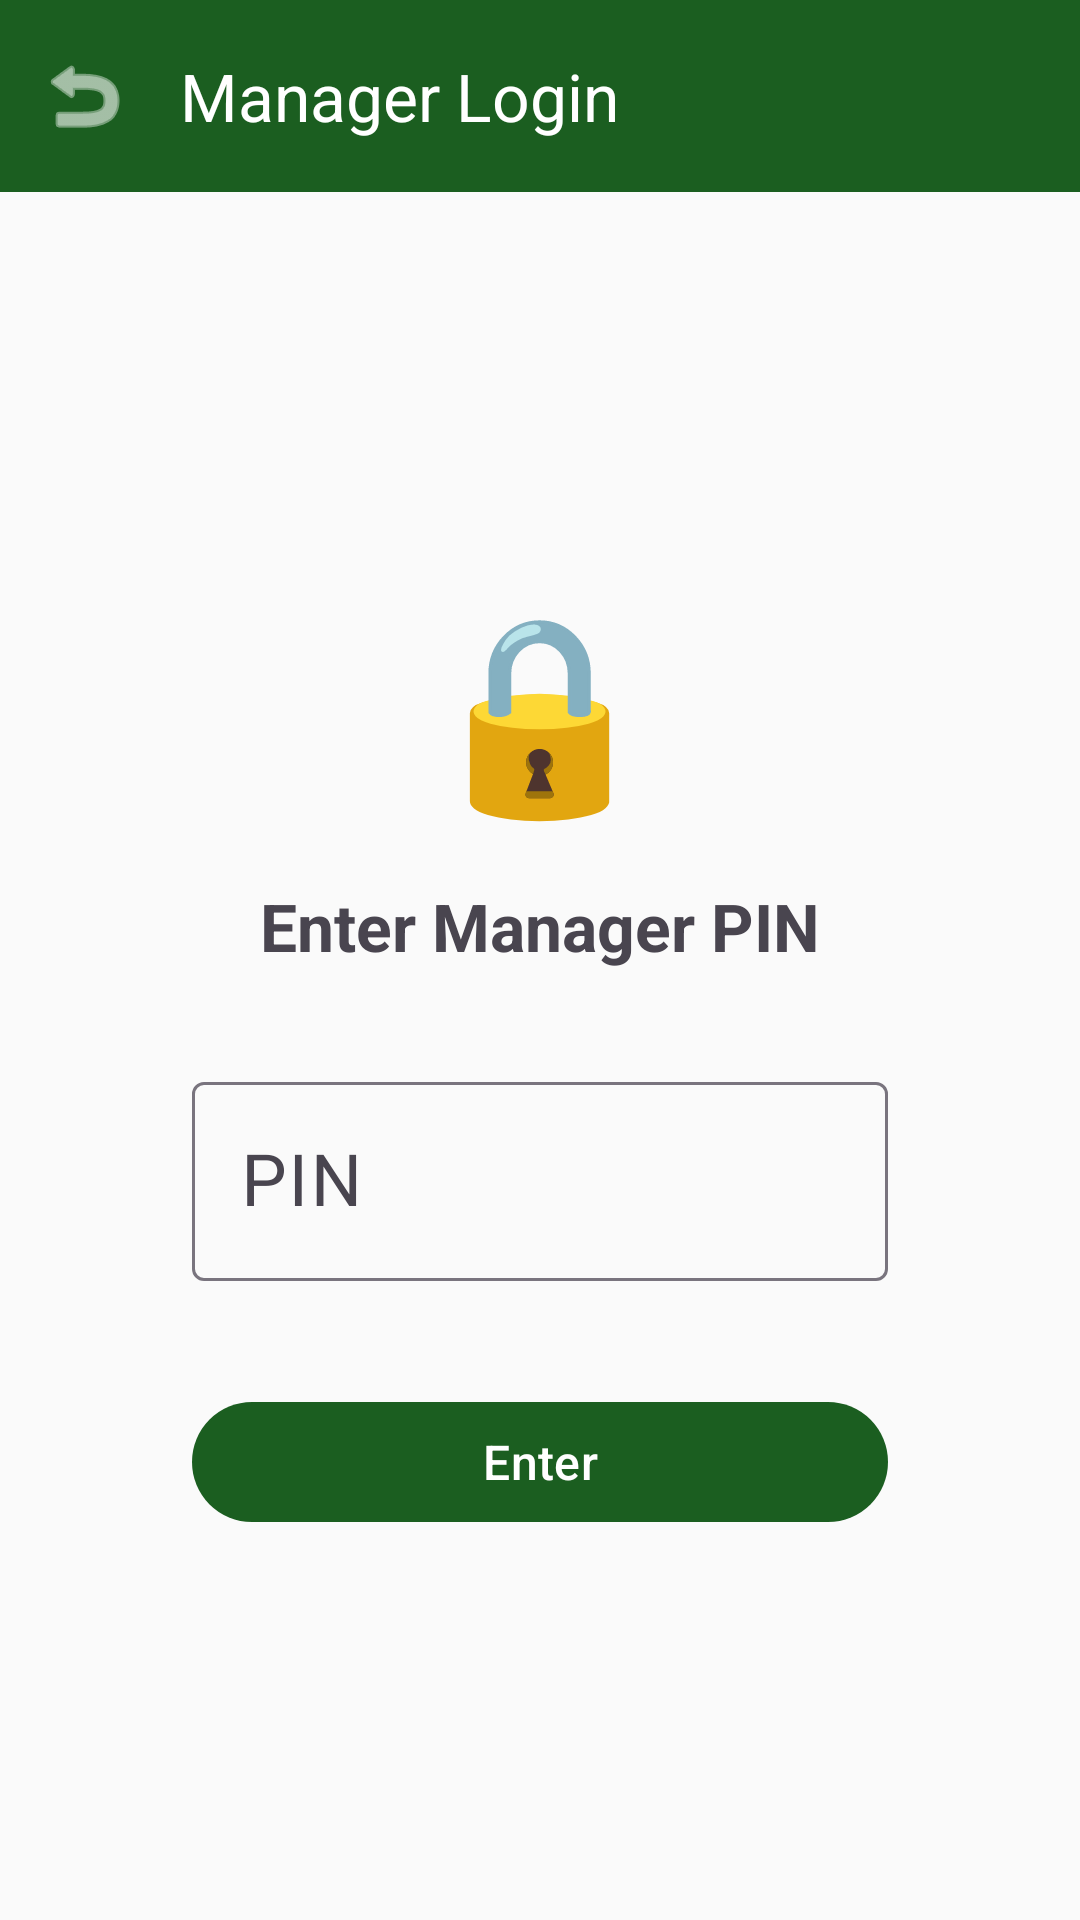

Layout XML and referenced resources for this Android screen:
<!-- AndroidManifest.xml: application theme Theme.TableOrder -->
<!-- res/layout/activity_manager_pin.xml -->
<?xml version="1.0" encoding="utf-8"?>
<LinearLayout xmlns:android="http://schemas.android.com/apk/res/android"
    xmlns:app="http://schemas.android.com/apk/res-auto"
    android:layout_width="match_parent"
    android:layout_height="match_parent"
    android:orientation="vertical"
    android:background="?android:colorBackground">

    <com.google.android.material.appbar.MaterialToolbar
        android:id="@+id/toolbar"
        android:layout_width="match_parent"
        android:layout_height="?attr/actionBarSize"
        android:background="@color/primary"
        app:title="Manager Login"
        app:titleTextColor="@color/on_primary"
        app:navigationIcon="@android:drawable/ic_menu_revert"
        app:navigationIconTint="@color/on_primary" />

    <LinearLayout
        android:layout_width="match_parent"
        android:layout_height="match_parent"
        android:orientation="vertical"
        android:gravity="center"
        android:padding="32dp">

        <TextView
            android:layout_width="wrap_content"
            android:layout_height="wrap_content"
            android:text="🔒"
            android:textSize="64sp" />

        <TextView
            android:layout_width="wrap_content"
            android:layout_height="wrap_content"
            android:text="Enter Manager PIN"
            android:textSize="22sp"
            android:textStyle="bold"
            android:layout_marginTop="16dp" />

        <com.google.android.material.textfield.TextInputLayout
            android:id="@+id/tilPin"
            android:layout_width="match_parent"
            android:layout_height="wrap_content"
            android:layout_marginTop="32dp"
            android:layout_marginHorizontal="32dp"
            app:errorEnabled="true"
            style="@style/Widget.Material3.TextInputLayout.OutlinedBox">

            <com.google.android.material.textfield.TextInputEditText
                android:id="@+id/etPin"
                android:layout_width="match_parent"
                android:layout_height="wrap_content"
                android:hint="PIN"
                android:inputType="numberPassword"
                android:textAlignment="center"
                android:textSize="24sp" />
        </com.google.android.material.textfield.TextInputLayout>

        <com.google.android.material.button.MaterialButton
            android:id="@+id/btnEnter"
            android:layout_width="match_parent"
            android:layout_height="wrap_content"
            android:layout_marginTop="16dp"
            android:layout_marginHorizontal="32dp"
            android:text="Enter"
            android:textSize="16sp" />

    </LinearLayout>
</LinearLayout>
<!-- resources referenced by this layout -->
<resources>
  <color name="on_primary">#FFFFFF</color>
  <color name="primary">#1B5E20</color>
  <style name="Theme.TableOrder" parent="Theme.Material3.Light.NoActionBar">
          
          <item name="colorPrimary">@color/primary</item>
          <item name="colorOnPrimary">@color/on_primary</item>
          <item name="colorPrimaryContainer">@color/primary_variant</item>
  
          
          <item name="colorSecondary">@color/secondary</item>
          <item name="colorOnSecondary">@color/on_secondary</item>
          <item name="colorSecondaryContainer">@color/secondary_variant</item>
  
          
          <item name="android:colorBackground">@color/background</item>
          <item name="colorSurface">@color/surface</item>
          <item name="colorOnBackground">@color/on_background</item>
          <item name="colorOnSurface">@color/on_surface</item>
  
          
          <item name="colorError">@color/error</item>
          <item name="colorOnError">@color/on_error</item>
  
          
          <item name="android:statusBarColor">@color/primary</item>
      </style>
  <color name="primary_variant">#388E3C</color>
  <color name="secondary">#FF6F00</color>
  <color name="on_secondary">#000000</color>
  <color name="secondary_variant">#FFA000</color>
  <color name="background">#FAFAFA</color>
  <color name="surface">#FFFFFF</color>
  <color name="on_background">#212121</color>
  <color name="on_surface">#212121</color>
  <color name="error">#B00020</color>
  <color name="on_error">#FFFFFF</color>
</resources>
